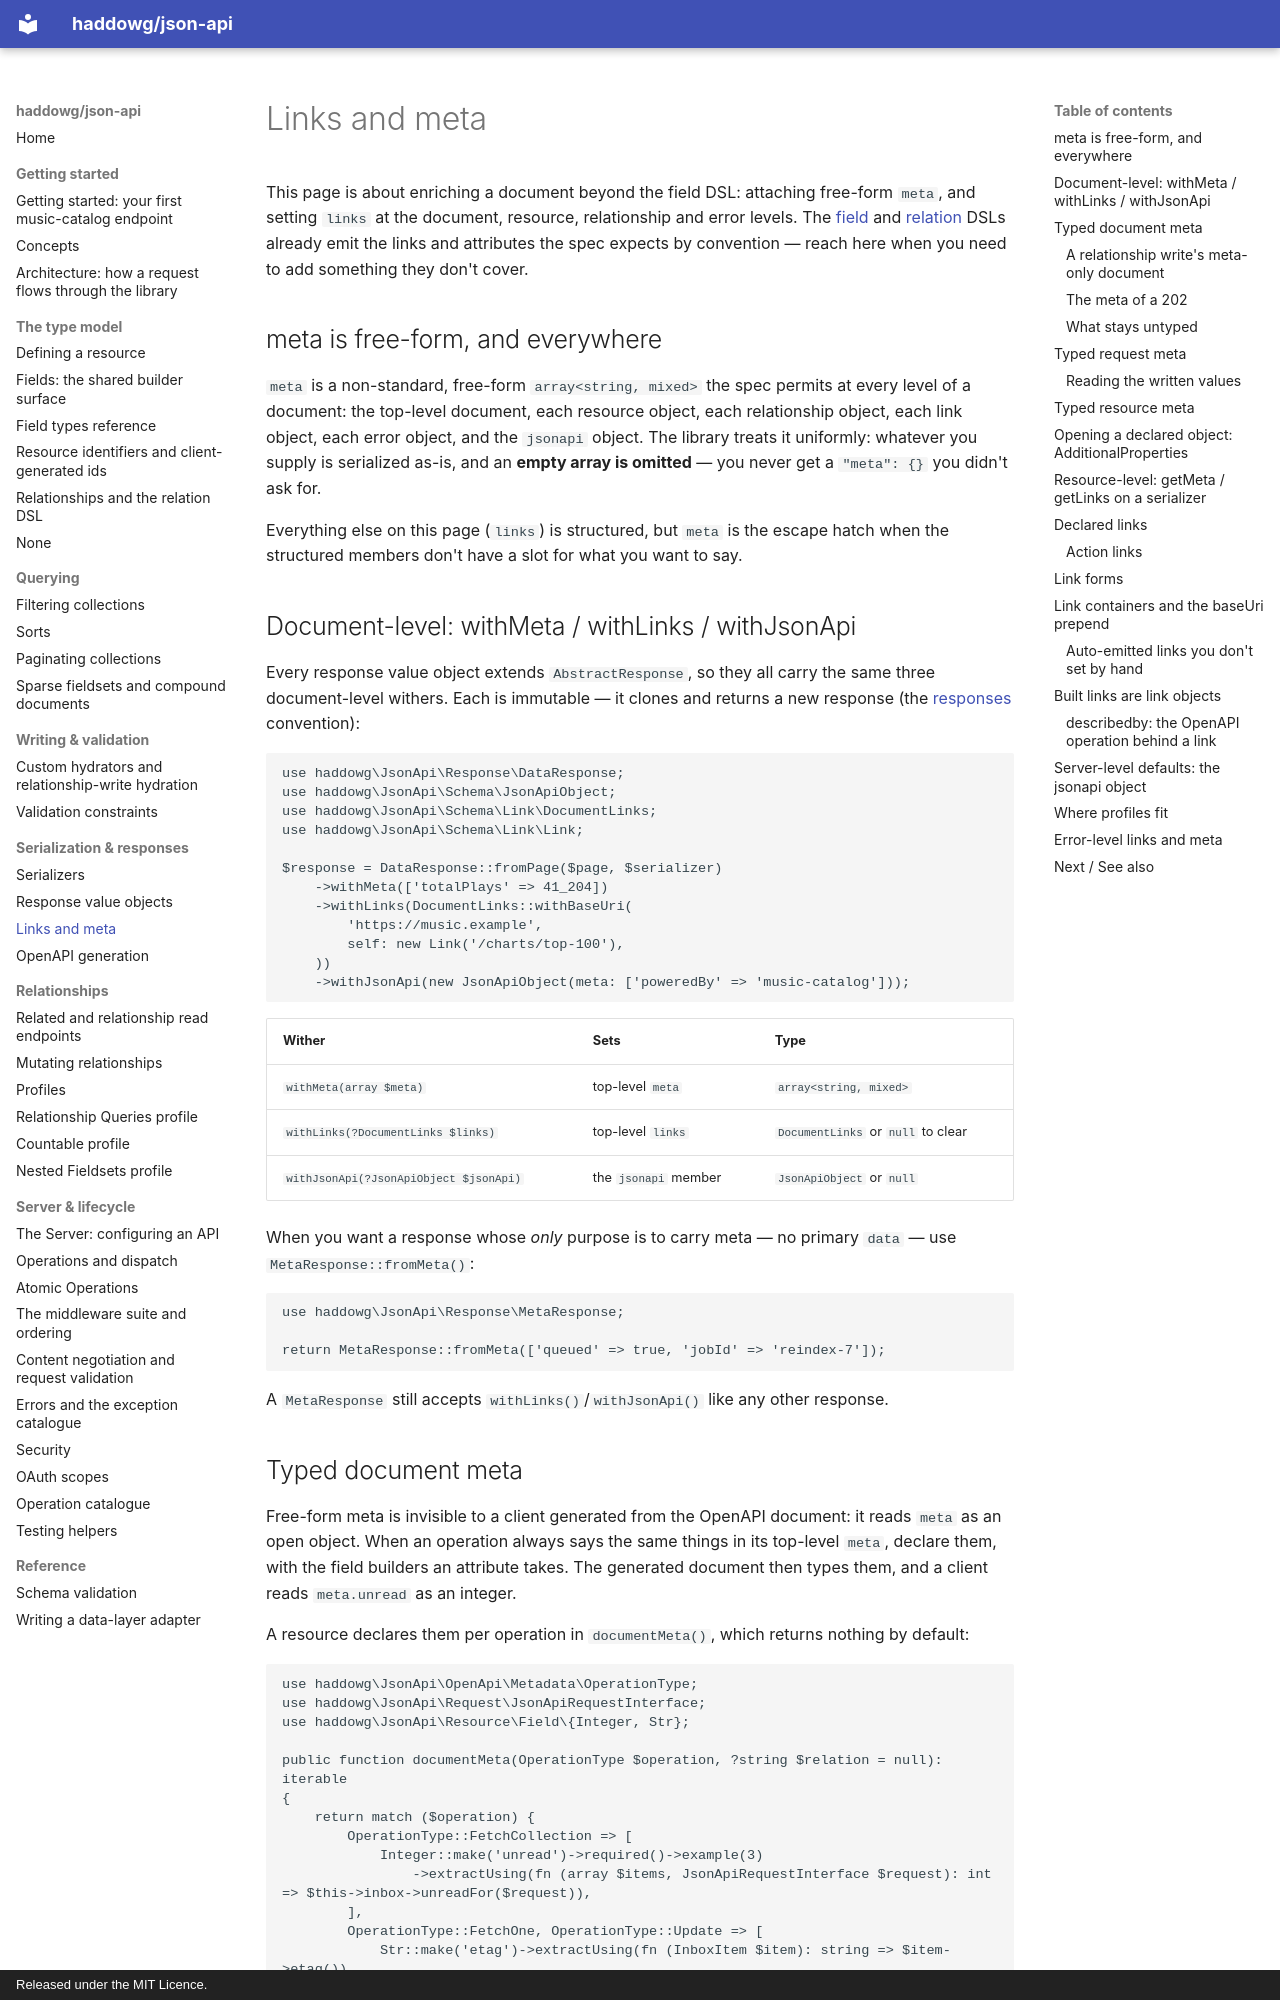

repository: haddowg/json-api · page: links-and-meta/index.html · generator: mkdocs · copyright: Released under the MIT Licence.

# Links and meta

This page is about enriching a document beyond the field DSL: attaching free-form
`meta`, and setting `links` at the document, resource, relationship and error
levels. The [field](fields.md) and [relation](relations.md) DSLs already emit the
links and attributes the spec expects by convention — reach here when you need to
add something they don't cover.

## meta is free-form, and everywhere

`meta` is a non-standard, free-form `array<string, mixed>` the spec permits at
every level of a document: the top-level document, each resource object, each
relationship object, each link object, each error object, and the `jsonapi`
object. The library treats it uniformly: whatever you supply is serialized
as-is, and an **empty array is omitted** — you never get a `"meta": {}` you didn't
ask for.

Everything else on this page (`links`) is structured, but `meta` is the escape
hatch when the structured members don't have a slot for what you want to say.

## Document-level: withMeta / withLinks / withJsonApi

Every response value object extends `AbstractResponse`, so they all carry the
same three document-level withers. Each is immutable — it clones and returns a
new response (the [responses](responses.md) convention):

```php
use haddowg\JsonApi\Response\DataResponse;
use haddowg\JsonApi\Schema\JsonApiObject;
use haddowg\JsonApi\Schema\Link\DocumentLinks;
use haddowg\JsonApi\Schema\Link\Link;

$response = DataResponse::fromPage($page, $serializer)
    ->withMeta(['totalPlays' => 41_204])
    ->withLinks(DocumentLinks::withBaseUri(
        'https://music.example',
        self: new Link('/charts/top-100'),
    ))
    ->withJsonApi(new JsonApiObject(meta: ['poweredBy' => 'music-catalog']));
```

| Wither | Sets | Type |
| --- | --- | --- |
| `withMeta(array $meta)` | top-level `meta` | `array<string, mixed>` |
| `withLinks(?DocumentLinks $links)` | top-level `links` | `DocumentLinks` or `null` to clear |
| `withJsonApi(?JsonApiObject $jsonApi)` | the `jsonapi` member | `JsonApiObject` or `null` |

When you want a response whose *only* purpose is to carry meta — no primary
`data` — use `MetaResponse::fromMeta()`:

```php
use haddowg\JsonApi\Response\MetaResponse;

return MetaResponse::fromMeta(['queued' => true, 'jobId' => 'reindex-7']);
```

A `MetaResponse` still accepts `withLinks()`/`withJsonApi()` like any other
response.
